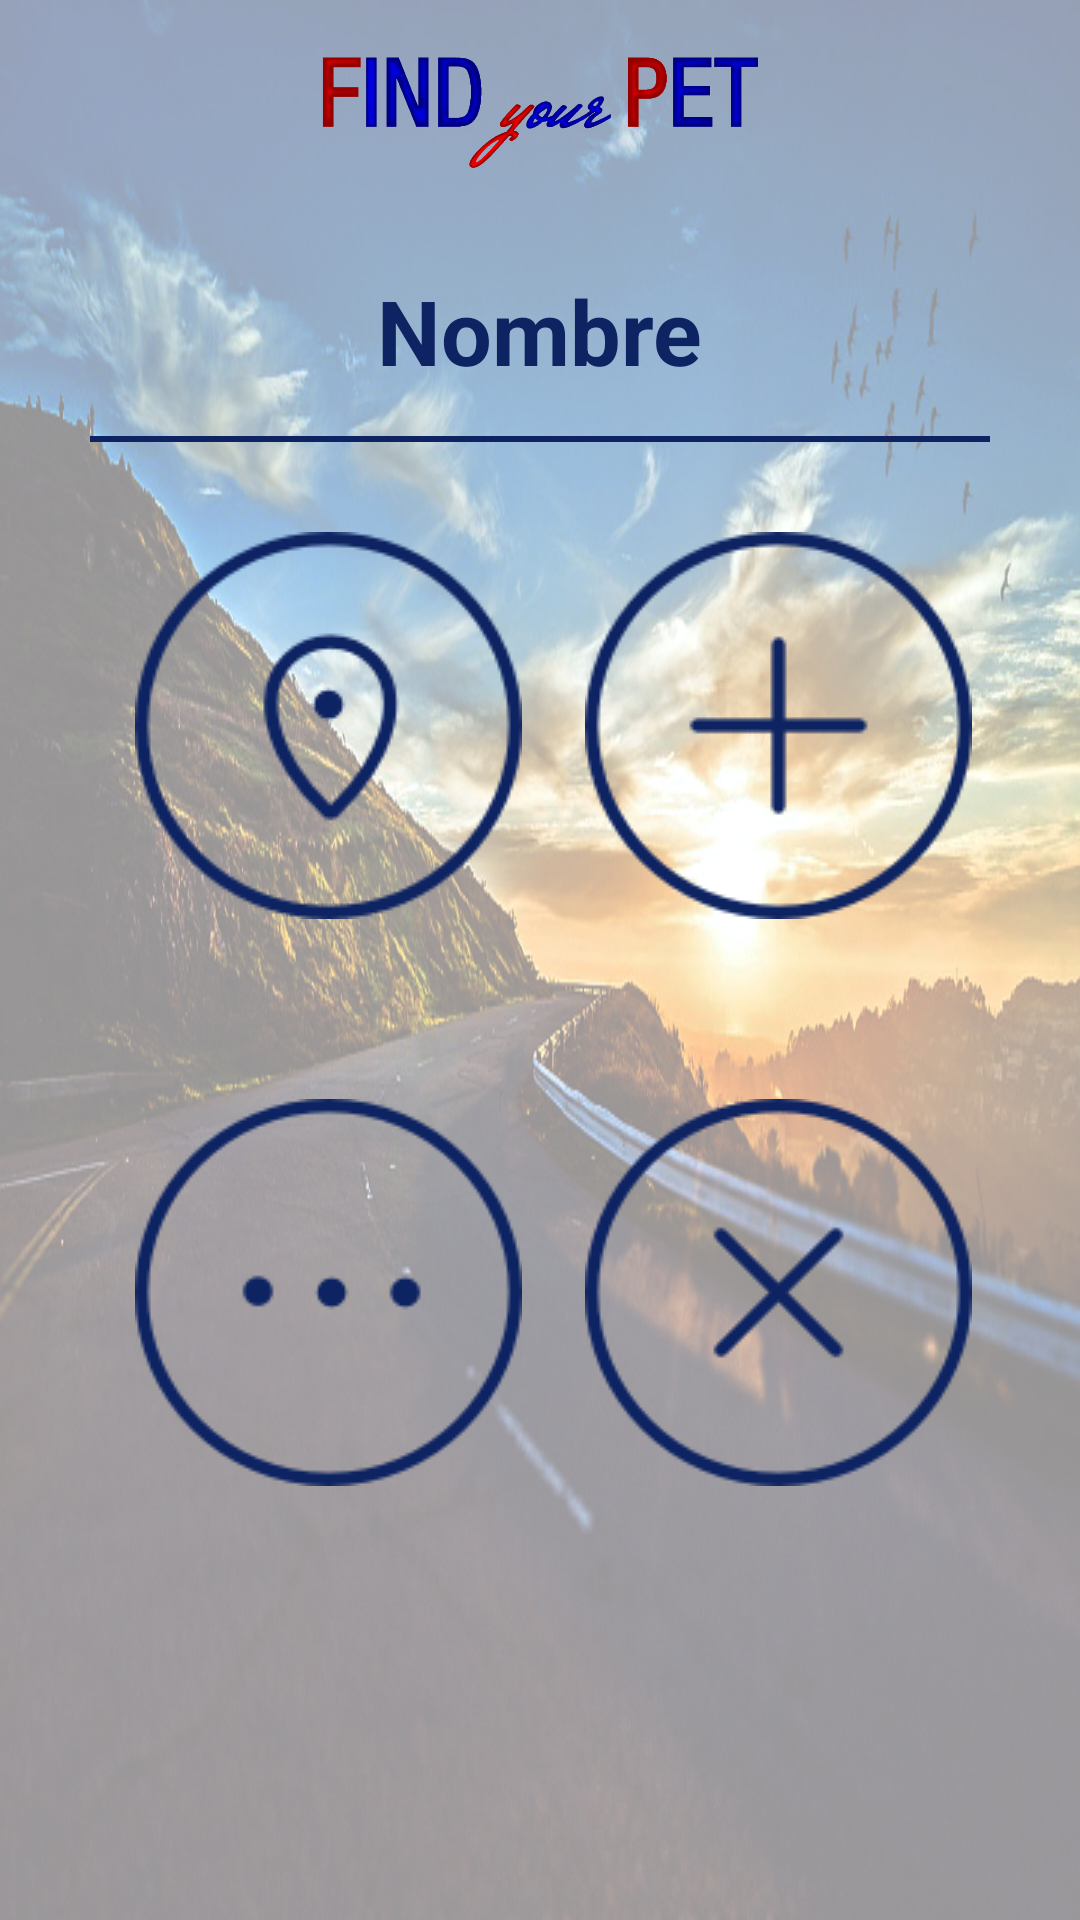

The Android layout XML behind this screen, and the referenced resources:
<!-- AndroidManifest.xml: application theme AppTheme -->
<!-- res/layout/activity_home_old.xml -->
<?xml version="1.0" encoding="utf-8"?>
<LinearLayout xmlns:android="http://schemas.android.com/apk/res/android"
    xmlns:app="http://schemas.android.com/apk/res-auto"
    xmlns:tools="http://schemas.android.com/tools"
    android:id="@+id/home"
    android:orientation="vertical"
    android:layout_width="fill_parent"
    android:layout_height="match_parent"
    android:paddingLeft="@dimen/dimen_30dp"
    android:paddingRight="@dimen/dimen_30dp"
    android:background="@mipmap/carretera"
    tools:context="findyourpet.vistas.Login">

    <ScrollView
        android:id="@+id/scrollview_home"
        android:layout_width="match_parent"
        android:layout_height="match_parent">


        <LinearLayout
            android:id="@+id/layout_home00"
            android:layout_width="match_parent"
            android:layout_height="match_parent"
            android:orientation="vertical"
            android:weightSum="1">

            <ImageView
                android:id="@+id/logo_corto_f"
                android:layout_width="@dimen/dimen_150dp"
                android:layout_height="@dimen/dimen_60dp"
                android:layout_alignParentTop="true"
                android:layout_centerHorizontal="true"
                android:layout_gravity="center_horizontal"
                android:layout_marginBottom="@dimen/dimen_5dp"
                android:layout_marginTop="@dimen/dimen_5dp"
                android:layout_weight="0.52"
                app:srcCompat="@mipmap/letrassinfondo" />

            <TextView
                android:id="@+id/name"
                android:layout_width="wrap_content"
                android:layout_height="wrap_content"
                android:layout_gravity="center_horizontal"
                android:layout_marginBottom="@dimen/dimen_5dp"
                android:layout_marginTop="@dimen/dimen_10dp"
                android:clickable="true"
                android:padding="@dimen/dimen_10dp"
                android:text="@string/name"
                android:textColor="@color/colorBordesBotonReg"
                android:textSize="@dimen/dimen_30dp"
                android:textStyle="bold" />

            <View
                android:id="@+id/linea"
                android:layout_width="fill_parent"
                android:layout_height="2dp"
                android:layout_marginBottom="@dimen/dimen_20dp"
                android:background="@color/colorBordesBotonReg" />


            <LinearLayout
                android:id="@+id/layout_home01"
                android:layout_width="fill_parent"
                android:layout_height="fill_parent"
                android:orientation="horizontal"
                android:weightSum="1">

                <ImageButton
                    android:id="@+id/posicion"
                    android:layout_width="wrap_content"
                    android:layout_height="wrap_content"
                    android:layout_gravity="center_horizontal"
                    android:layout_marginRight="@dimen/dimen_5dp"
                    android:layout_marginLeft="@dimen/dimen_5dp"
                    android:layout_marginBottom="@dimen/dimen_20dp"
                    android:layout_marginTop="@dimen/dimen_20dp"
                    android:background="@null"
                    android:padding="@dimen/dimen_10dp"
                    android:src="@mipmap/position" />


                <ImageButton
                    android:id="@+id/agregar"
                    android:layout_width="wrap_content"
                    android:layout_height="wrap_content"
                    android:layout_gravity="center_horizontal"
                    android:layout_marginBottom="@dimen/dimen_20dp"
                    android:layout_marginLeft="@dimen/dimen_5dp"
                    android:layout_marginRight="@dimen/dimen_5dp"
                    android:layout_marginTop="@dimen/dimen_20dp"
                    android:background="@null"
                    android:padding="@dimen/dimen_10dp"
                    android:src="@mipmap/plus" />


            </LinearLayout>

            <LinearLayout
                android:id="@+id/layout_home02"
                android:layout_width="fill_parent"
                android:layout_height="fill_parent"
                android:orientation="horizontal"
                android:weightSum="1">


                <ImageButton
                    android:id="@+id/puntos"
                    android:layout_width="wrap_content"
                    android:layout_height="wrap_content"
                    android:layout_gravity="center_horizontal"
                    android:layout_marginRight="@dimen/dimen_5dp"
                    android:layout_marginLeft="@dimen/dimen_5dp"
                    android:layout_marginBottom="@dimen/dimen_20dp"
                    android:layout_marginTop="@dimen/dimen_20dp"
                    android:background="@null"
                    android:padding="@dimen/dimen_10dp"
                    android:src="@mipmap/puntos" />


                <ImageButton
                    android:id="@+id/cerrar"
                    android:layout_width="wrap_content"
                    android:layout_height="wrap_content"
                    android:layout_gravity="center_horizontal"
                    android:layout_marginBottom="@dimen/dimen_20dp"
                    android:layout_marginLeft="@dimen/dimen_5dp"
                    android:layout_marginRight="@dimen/dimen_5dp"
                    android:layout_marginTop="@dimen/dimen_20dp"
                    android:background="@null"
                    android:padding="@dimen/dimen_10dp"
                    android:src="@mipmap/cerrar" />


            </LinearLayout>
        </LinearLayout>
    </ScrollView>
</LinearLayout>
<!-- resources referenced by this layout -->
<resources>
  <color name="colorBordesBotonReg">#0E2462</color>
  <dimen name="dimen_10dp">10dp</dimen>
  <dimen name="dimen_150dp">150dp</dimen>
  <dimen name="dimen_20dp">20dp</dimen>
  <dimen name="dimen_30dp">30dp</dimen>
  <dimen name="dimen_5dp">5dp</dimen>
  <dimen name="dimen_60dp">60dp</dimen>
  <!-- mipmap carretera: jpg bitmap (mipmap-mdpi, 292227 bytes) -->
  <!-- mipmap cerrar: png bitmap (mipmap-mdpi, 2598 bytes) -->
  <!-- mipmap letrassinfondo: png bitmap (mipmap-mdpi, 73990 bytes) -->
  <!-- mipmap plus: png bitmap (mipmap-mdpi, 2464 bytes) -->
  <!-- mipmap position: png bitmap (mipmap-mdpi, 6198 bytes) -->
  <!-- mipmap puntos: png bitmap (mipmap-mdpi, 2667 bytes) -->
  <string name="name">Nombre</string>
  <style name="AppTheme" parent="Theme.AppCompat.Light.NoActionBar">
          
          <item name="colorPrimary">@color/colorPrimary</item>
          <item name="colorPrimaryDark">@color/colorPrimaryDark</item>
          <item name="colorAccent">@color/colorAccent</item>
      </style>
  <color name="colorPrimary">#3F51B5</color>
  <color name="colorPrimaryDark">#303F9F</color>
  <color name="colorAccent">#FF4081</color>
</resources>
